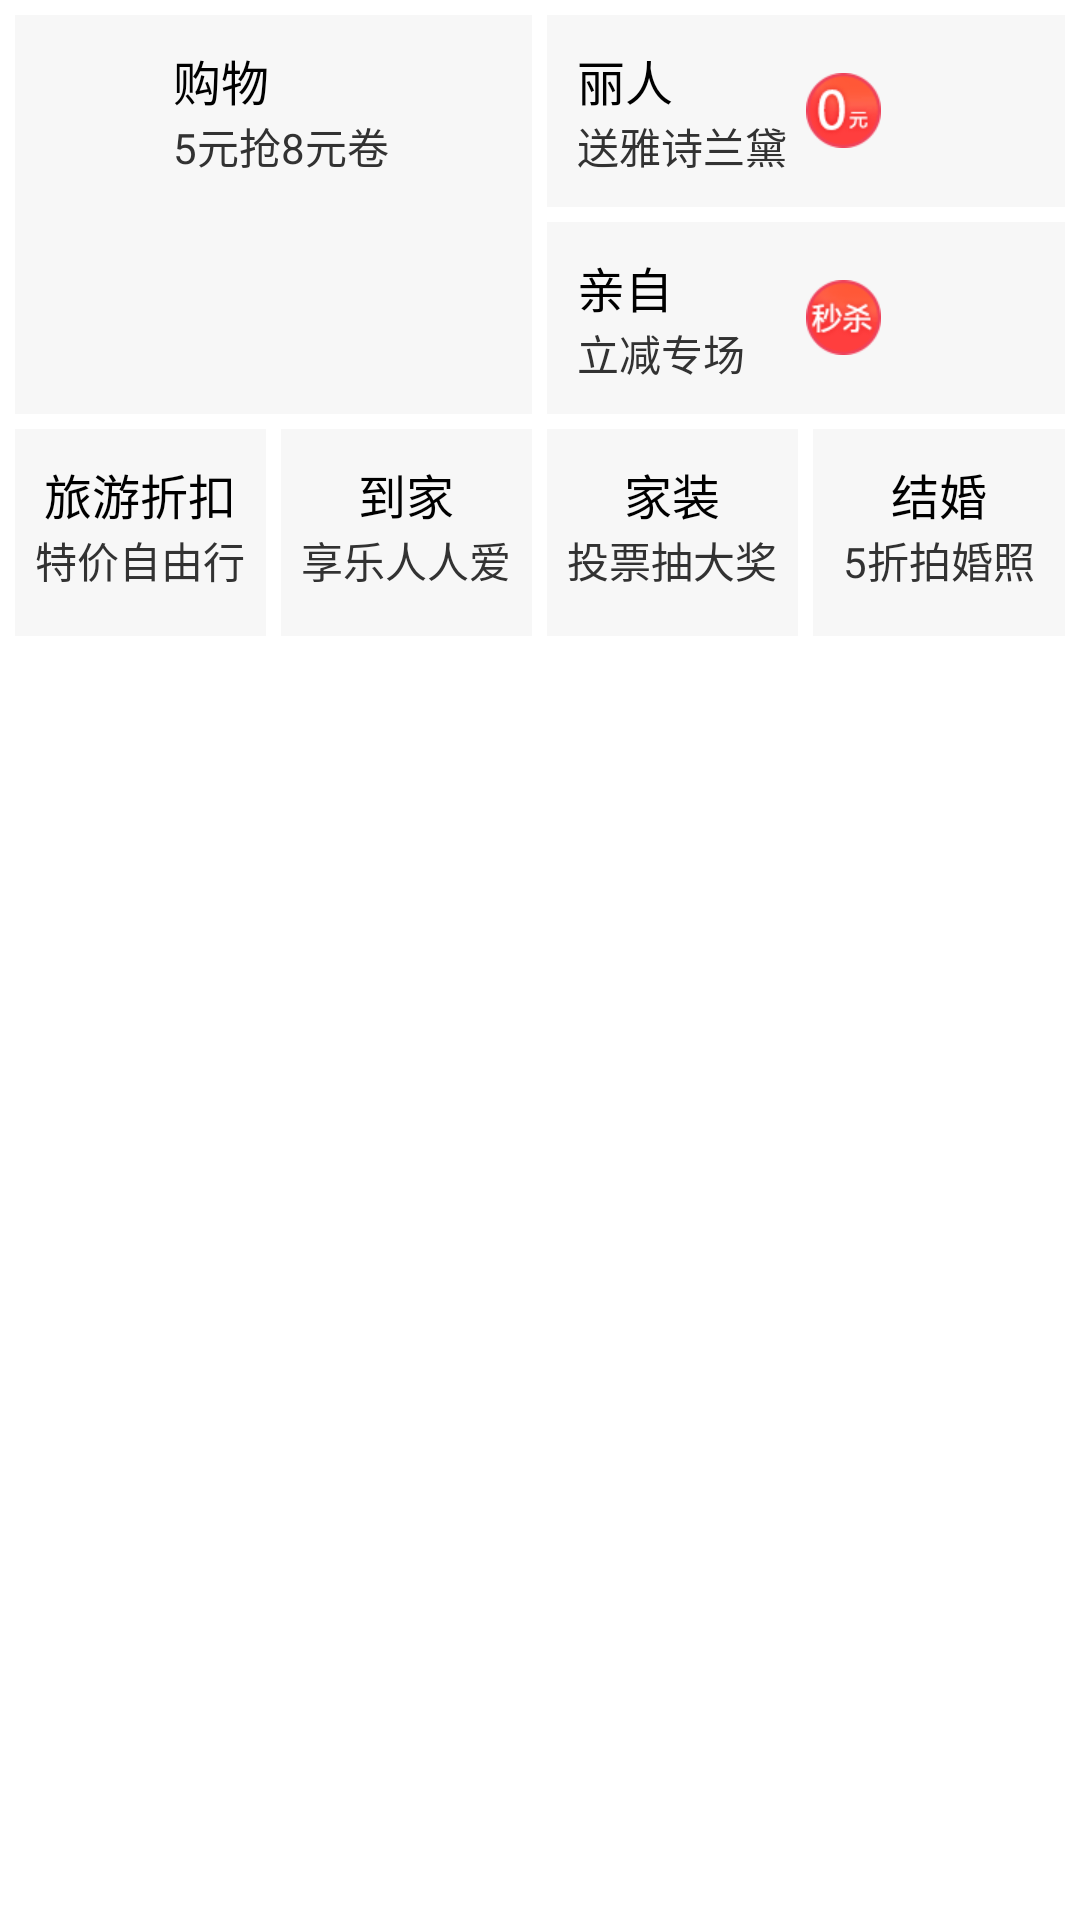

Write the Android layout XML for this screen, with the resource values it uses.
<!-- AndroidManifest.xml: application theme AppTheme -->
<!-- res/layout/index_home_list5.xml -->
<?xml version="1.0" encoding="utf-8"?>
<LinearLayout xmlns:android="http://schemas.android.com/apk/res/android"
    android:id="@+id/index_home_4"
    android:layout_width="match_parent"
    android:layout_height="wrap_content"
    android:background="@color/white"
    android:orientation="vertical"
    android:padding="@dimen/little_sapce" >

    <LinearLayout
        android:layout_width="match_parent"
        android:layout_height="wrap_content"
        android:gravity="center_vertical"
        android:orientation="horizontal" >

        <LinearLayout
            android:layout_width="0dp"
            android:layout_height="match_parent"
            android:layout_weight="1"
            android:background="@color/normal_bg_color_litter"
            android:gravity="center_horizontal"
            android:orientation="vertical"
            android:padding="@dimen/normal_space" >

            <LinearLayout
                android:layout_width="wrap_content"
                android:layout_height="wrap_content"
                android:orientation="vertical"
                android:paddingLeft="5dp" >

                <TextView
                    android:layout_width="wrap_content"
                    android:layout_height="wrap_content"
                    android:text="购物"
                    android:textColor="@color/black"
                    android:textSize="@dimen/text_size_index_home_title" />

                <TextView
                    android:layout_width="wrap_content"
                    android:layout_height="wrap_content"
                    android:text="5元抢8元卷" />
            </LinearLayout>

            <FrameLayout
                android:layout_width="wrap_content"
                android:layout_height="wrap_content"
                android:layout_marginTop="@dimen/little_sapce" >

                <ImageView
                    android:layout_width="wrap_content"
                    android:layout_height="wrap_content"
                    android:src="@drawable/android" />

                <ImageView
                    android:layout_width="wrap_content"
                    android:layout_height="wrap_content"
                    android:src="@drawable/home_xianshi" />
            </FrameLayout>
        </LinearLayout>

        <View
            android:layout_width="5dp"
            android:layout_height="match_parent" />

        <LinearLayout
            android:layout_width="0dp"
            android:layout_height="wrap_content"
            android:layout_weight="1"
            android:gravity="center_horizontal"
            android:orientation="vertical" >

            <LinearLayout
                android:layout_width="match_parent"
                android:layout_height="wrap_content"
                android:background="@color/normal_bg_color_litter"
                android:gravity="center_vertical"
                android:orientation="horizontal"
                android:padding="@dimen/normal_space" >

                <LinearLayout
                    android:layout_width="0dp"
                    android:layout_height="wrap_content"
                    android:layout_weight="1"
                    android:orientation="vertical" >

                    <TextView
                        android:layout_width="wrap_content"
                        android:layout_height="wrap_content"
                        android:text="丽人"
                        android:textColor="@color/black"
                        android:textSize="@dimen/text_size_index_home_title" />

                    <TextView
                        android:layout_width="wrap_content"
                        android:layout_height="wrap_content"
                        android:text="送雅诗兰黛" />
                </LinearLayout>

                <FrameLayout
                    android:layout_width="0dp"
                    android:layout_height="wrap_content"
                    android:layout_weight="1" >

                    <ImageView
                        android:layout_width="wrap_content"
                        android:layout_height="wrap_content"
                        android:layout_gravity="center_horizontal"
                        android:src="@drawable/android" />

                    <ImageView
                        android:layout_width="wrap_content"
                        android:layout_height="wrap_content"
                        android:src="@drawable/home_0yuan" />
                </FrameLayout>
            </LinearLayout>

            <View
                android:layout_width="match_parent"
                android:layout_height="5dp" />

            <LinearLayout
                android:layout_width="match_parent"
                android:layout_height="wrap_content"
                android:background="@color/normal_bg_color_litter"
                android:gravity="center_vertical"
                android:orientation="horizontal"
                android:padding="@dimen/normal_space" >

                <LinearLayout
                    android:layout_width="0dp"
                    android:layout_height="wrap_content"
                    android:layout_weight="1"
                    android:orientation="vertical" >

                    <TextView
                        android:layout_width="wrap_content"
                        android:layout_height="wrap_content"
                        android:text="亲自"
                        android:textColor="@color/black"
                        android:textSize="@dimen/text_size_index_home_title" />

                    <TextView
                        android:layout_width="wrap_content"
                        android:layout_height="wrap_content"
                        android:text="立减专场" />
                </LinearLayout>

                <FrameLayout
                    android:layout_width="0dp"
                    android:layout_height="wrap_content"
                    android:layout_weight="1" >

                    <ImageView
                        android:layout_width="wrap_content"
                        android:layout_height="wrap_content"
                        android:layout_gravity="center_horizontal"
                        android:src="@drawable/android" />

                    <ImageView
                        android:layout_width="wrap_content"
                        android:layout_height="wrap_content"
                        android:src="@drawable/home_miaosha" />
                </FrameLayout>
            </LinearLayout>
        </LinearLayout>
    </LinearLayout>

    <View
        android:layout_width="match_parent"
        android:layout_height="5dp" />

    <LinearLayout
        android:layout_width="match_parent"
        android:layout_height="wrap_content"
        android:orientation="horizontal" >

        <LinearLayout
            android:layout_width="0dp"
            android:layout_height="wrap_content"
            android:layout_weight="1"
            android:background="@color/normal_bg_color_litter"
            android:gravity="center_horizontal"
            android:orientation="vertical"
            android:paddingBottom="@dimen/normal_space"
            android:paddingTop="@dimen/normal_space" >

            <TextView
                android:layout_width="wrap_content"
                android:layout_height="wrap_content"
                android:text="旅游折扣"
                android:textColor="@color/black"
                android:textSize="@dimen/text_size_index_home_title" />

            <TextView
                android:layout_width="wrap_content"
                android:layout_height="wrap_content"
                android:text="特价自由行" />

            <ImageView
                android:layout_width="wrap_content"
                android:layout_height="wrap_content"
                android:layout_marginTop="@dimen/little_sapce"
                android:src="@drawable/android" />
        </LinearLayout>

        <View
            android:layout_width="5dp"
            android:layout_height="match_parent" />

        <LinearLayout
            android:layout_width="0dp"
            android:layout_height="wrap_content"
            android:layout_weight="1"
            android:background="@color/normal_bg_color_litter"
            android:gravity="center_horizontal"
            android:orientation="vertical"
            android:paddingBottom="@dimen/normal_space"
            android:paddingTop="@dimen/normal_space" >

            <TextView
                android:layout_width="wrap_content"
                android:layout_height="wrap_content"
                android:text="到家"
                android:textColor="@color/black"
                android:textSize="@dimen/text_size_index_home_title" />

            <TextView
                android:layout_width="wrap_content"
                android:layout_height="wrap_content"
                android:text="享乐人人爱" />

            <ImageView
                android:layout_width="wrap_content"
                android:layout_height="wrap_content"
                android:layout_marginTop="@dimen/little_sapce"
                android:src="@drawable/android" />
        </LinearLayout>

        <View
            android:layout_width="5dp"
            android:layout_height="match_parent" />

        <LinearLayout
            android:layout_width="0dp"
            android:layout_height="wrap_content"
            android:layout_weight="1"
            android:background="@color/normal_bg_color_litter"
            android:gravity="center_horizontal"
            android:orientation="vertical"
            android:paddingBottom="@dimen/normal_space"
            android:paddingTop="@dimen/normal_space" >

            <TextView
                android:layout_width="wrap_content"
                android:layout_height="wrap_content"
                android:text="家装"
                android:textColor="@color/black"
                android:textSize="@dimen/text_size_index_home_title" />

            <TextView
                android:layout_width="wrap_content"
                android:layout_height="wrap_content"
                android:text="投票抽大奖" />

            <ImageView
                android:layout_width="wrap_content"
                android:layout_height="wrap_content"
                android:layout_marginTop="@dimen/little_sapce"
                android:src="@drawable/android" />
        </LinearLayout>

        <View
            android:layout_width="5dp"
            android:layout_height="match_parent" />

        <LinearLayout
            android:layout_width="0dp"
            android:layout_height="wrap_content"
            android:layout_weight="1"
            android:background="@color/normal_bg_color_litter"
            android:gravity="center_horizontal"
            android:orientation="vertical"
            android:paddingBottom="@dimen/normal_space"
            android:paddingTop="@dimen/normal_space" >

            <TextView
                android:layout_width="wrap_content"
                android:layout_height="wrap_content"
                android:text="结婚"
                android:textColor="@color/black"
                android:textSize="@dimen/text_size_index_home_title" />

            <TextView
                android:layout_width="wrap_content"
                android:layout_height="wrap_content"
                android:text="5折拍婚照" />

            <ImageView
                android:layout_width="wrap_content"
                android:layout_height="wrap_content"
                android:layout_marginTop="@dimen/little_sapce"
                android:src="@drawable/android" />
        </LinearLayout>
    </LinearLayout>

</LinearLayout>
<!-- resources referenced by this layout -->
<resources>
  <color name="black">#000000</color>
  <color name="normal_bg_color_litter">#f7f7f7</color>
  <color name="white">#ffffff</color>
  <dimen name="little_sapce">5dp</dimen>
  <dimen name="normal_space">10dp</dimen>
  <dimen name="text_size_index_home_title">16sp</dimen>
  <!-- drawable home_0yuan: png bitmap (drawable-xhdpi, 1744 bytes) -->
  <!-- drawable home_miaosha: png bitmap (drawable-xhdpi, 1886 bytes) -->
  <style name="AppTheme" parent="@android:style/Theme.Holo.Light.NoActionBar">
          
      </style>
</resources>
